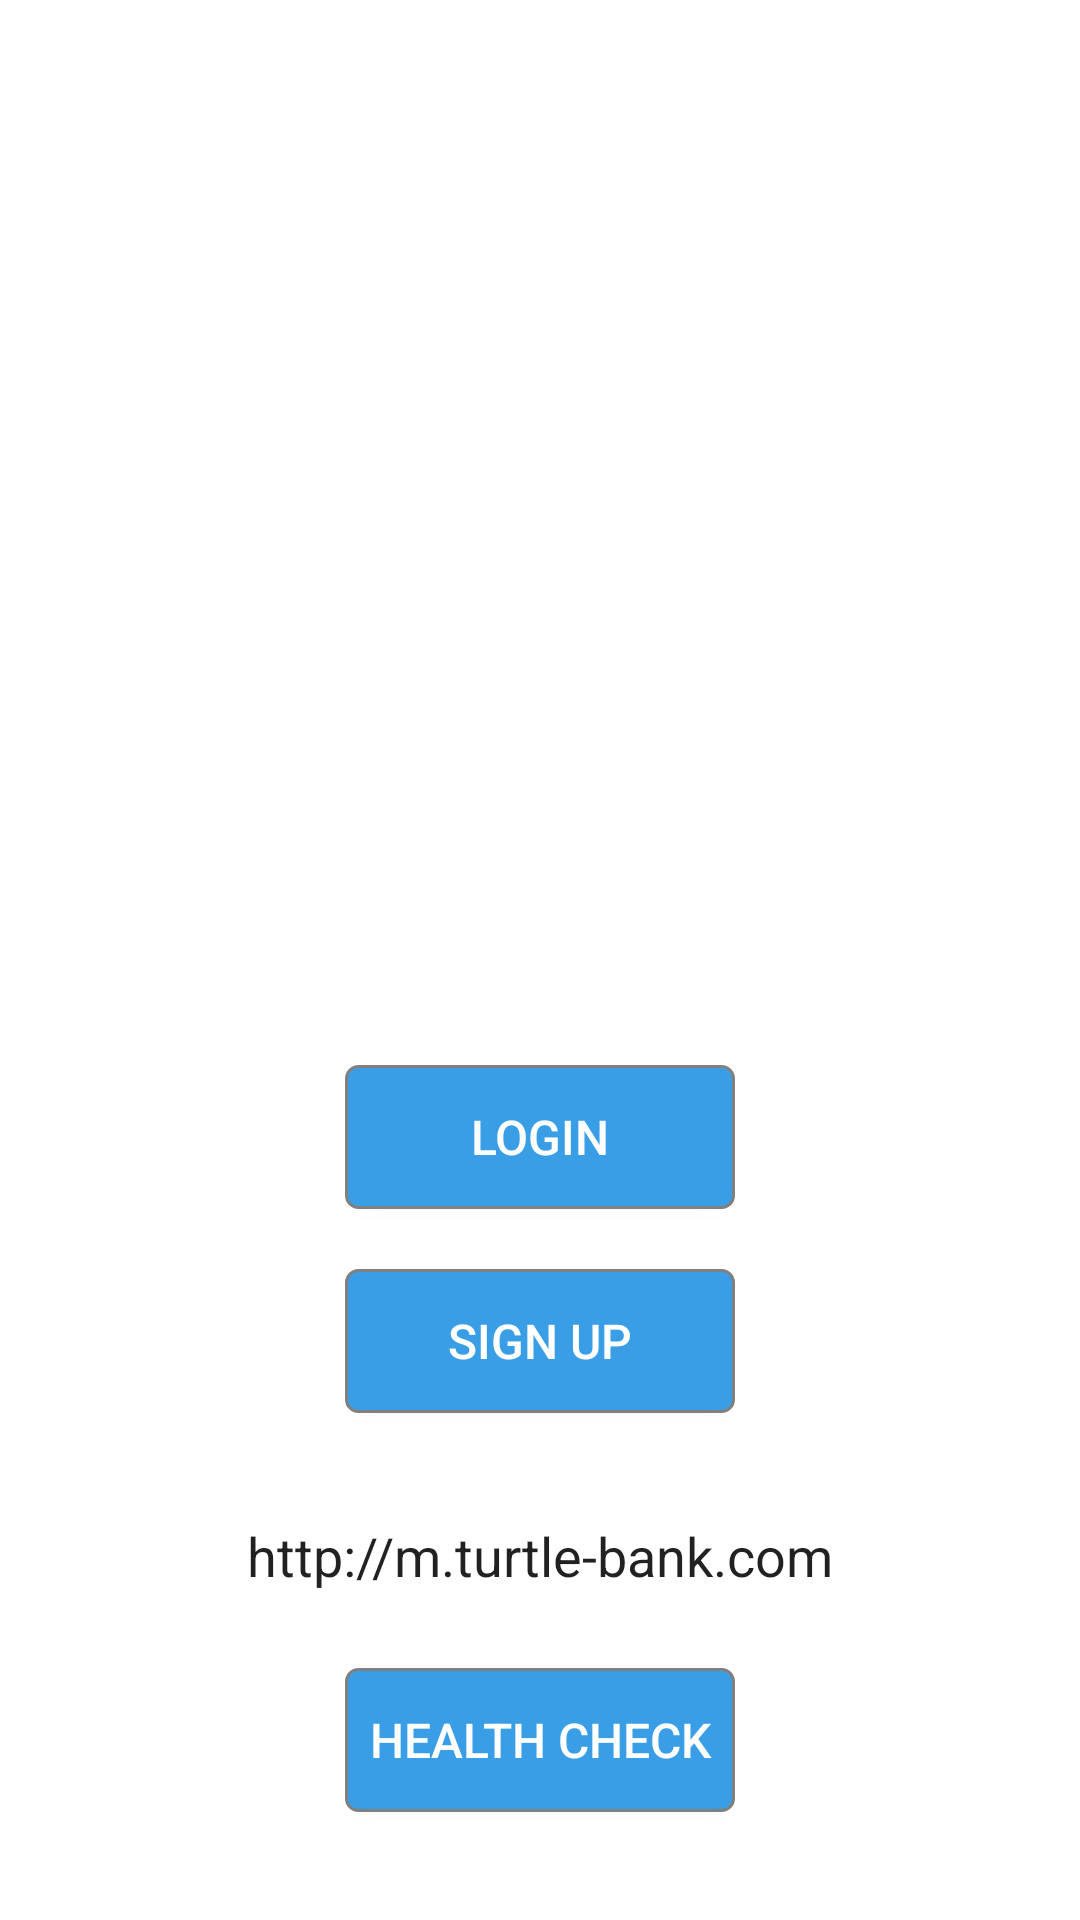

Write the Android layout XML for this screen, with the resource values it uses.
<!-- AndroidManifest.xml: application theme AppTheme -->
<!-- res/layout/activity_banklogin.xml -->
<?xml version="1.0" encoding="utf-8"?>
<ScrollView xmlns:android="http://schemas.android.com/apk/res/android"
    xmlns:app="http://schemas.android.com/apk/res-auto"
    xmlns:tools="http://schemas.android.com/tools"
    android:layout_width="match_parent"
    android:layout_height="match_parent"
    android:background="#FFFFFF"
    android:padding="30dp"
    tools:context=".MainActivity">

    <LinearLayout
        android:layout_width="match_parent"
        android:layout_height="wrap_content"
        android:orientation="vertical">


        <ImageView
            android:layout_width="match_parent"
            android:layout_height="270dp"
            android:layout_marginTop="20dp"
            android:src="@drawable/turtlebank" />

        <LinearLayout
            android:layout_width="250dp"
            android:layout_height="wrap_content"
            android:layout_gravity="center"
            android:layout_marginTop="35dp"
            android:orientation="vertical">

            <Button
                android:id="@+id/login1"
                android:layout_width="130dp"
                android:layout_height="wrap_content"
                android:layout_gravity="center"
                android:layout_weight="1"
                style="@style/AppButton"
                android:onClick="loginPage"
                android:text="Login" />

            <Button
                android:id="@+id/signup1"
                android:layout_width="130dp"
                android:layout_height="wrap_content"
                android:layout_gravity="center"
                android:layout_marginTop="20dp"
                android:layout_marginBottom="5dp"
                android:layout_weight="1"
                style="@style/AppButton"
                android:onClick="signupPage"
                android:text="Sign Up" />

        </LinearLayout>


        <EditText
            android:id="@+id/apiurl"
            android:layout_width="330dp"
            android:layout_height="35dp"
            android:layout_gravity="center"
            android:layout_marginTop="25dp"
            android:background="@drawable/bg_white_and_border_black"
            android:text="http://m.turtle-bank.com"
            android:hint="API URL  e.g http://m.turtle-bank.com"
            android:textAlignment="center" />

        <Button
            android:id="@+id/healthc"
            android:layout_width="130dp"
            android:layout_height="wrap_content"
            android:layout_gravity="center"
            android:layout_marginTop="20dp"
            android:layout_marginBottom="5dp"
            android:layout_weight="1"
            style="@style/AppButton"
            android:onClick="healthCheck"
            android:text="Health Check" />


    </LinearLayout>


</ScrollView>
<!-- resources referenced by this layout -->
<resources>
  <style name="AppButton" parent="Widget.AppCompat.Button">
          <item name="android:background">@drawable/button_background</item>
          <item name="android:textColor">@android:color/white</item>
          <item name="android:textSize">16sp</item>
          
      </style>
  <style name="AppTheme" parent="Theme.MaterialComponents.Light.NoActionBar.Bridge">
          
  
          <item name="colorPrimary">@android:color/background_dark</item>
          <item name="colorPrimaryDark">@android:color/holo_blue_dark</item>
      </style>
  <!-- drawable button_background (drawable) -->
  <shape xmlns:android="http://schemas.android.com/apk/res/android">
      <solid android:color="@color/blue" />
      <corners android:radius="4dp" />
      <stroke
          android:color="@color/gray"
          android:width="1dp" />
  </shape>
  <color name="blue">#399ee5</color>
  <color name="gray">#808080</color>
</resources>
